Run: headless pygame with SDL's dummy video driver; simulated clock (each Clock.tick advances the game by its frame time, no real sleeping); random seed 0; keys injected as events and as key.get_pressed() state; no mouse input.
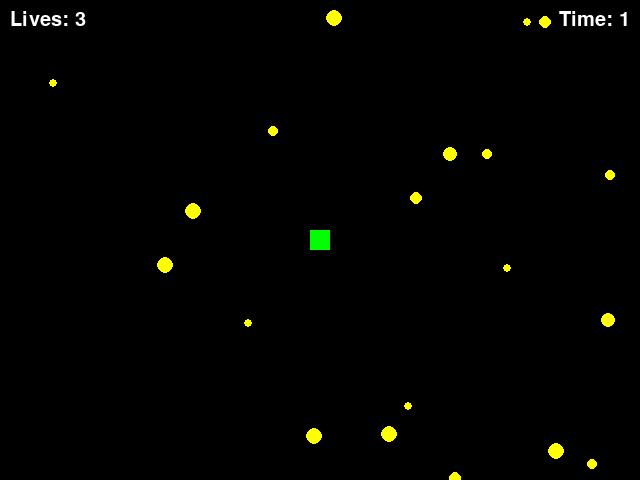
Frame 1 of 4 · flips 1–60 · no input
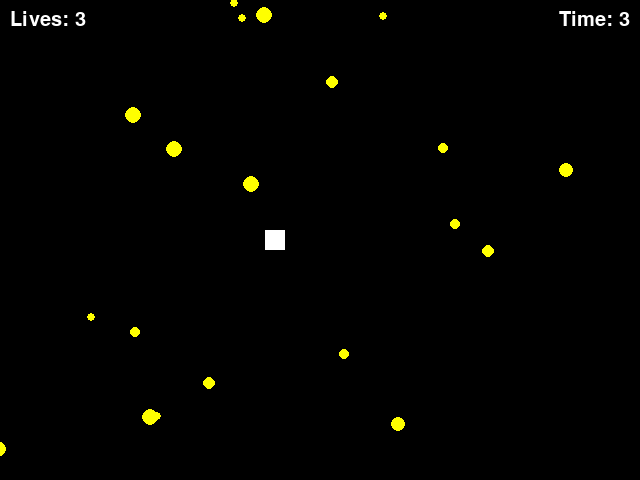
Frame 2 of 4 · flips 61–180 · tapped SPACE, RETURN · held RIGHT (→), D
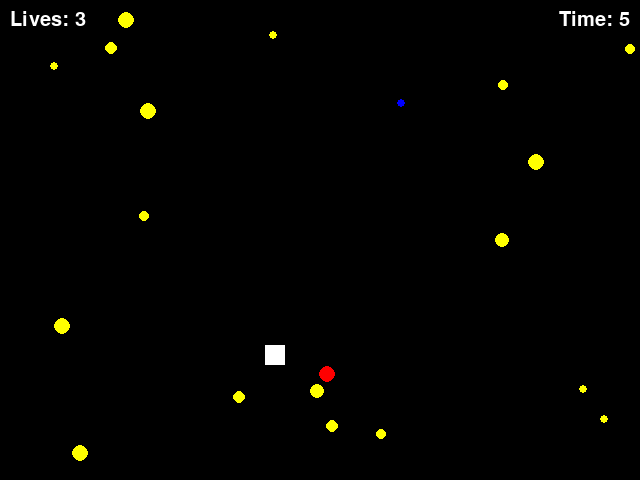
Frame 3 of 4 · flips 181–300 · held DOWN (↓), S
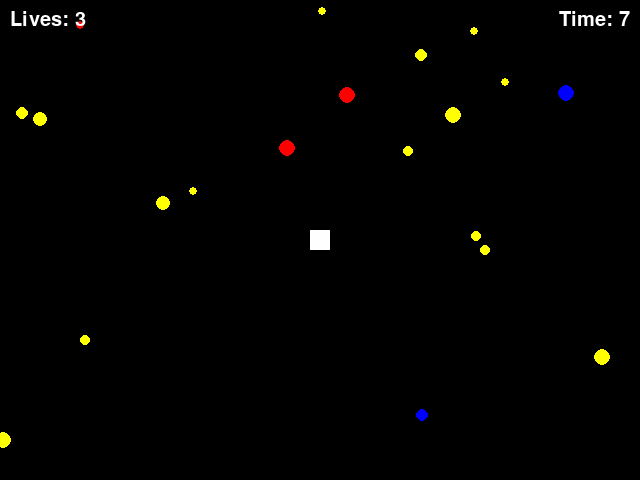
Frame 4 of 4 · flips 301–420 · held LEFT (←), A, UP (↑), W

The pygame program that drew these frames:

import pygame
from random import random, randint
from math import sin, cos, atan
from sys import exit as sysexit

DegToRad = 2*3.14159 / 360

pygame.init()

# Set up the screen
screen_width = 640
screen_height = 480
screen = pygame.display.set_mode((screen_width, screen_height))
pygame.display.set_caption("Veler")

# Define some colors
white = (255, 255, 255)
black = (0, 0, 0)
red = (255, 0, 0)
green = (0, 255, 0)
blue = (0, 0, 255)
yellow = (255, 255, 0)

# Set up the player and circles
invincibilityTicks = 1000
player_size = 20
player_x = screen_width / 2 - player_size / 2
player_y = screen_height / 2 + player_size / 2
min_circle_radius = 4
max_circle_radius = 8
circles = []
redcircles = 0
for i in range(20):
    circle_x = randint(0, screen_width)
    circle_y = randint(0, screen_height)
    circle_color = yellow
    circle_speed = 1 + 2*random()
    circle_direction = randint(0, 359)
    circle_radius = randint(min_circle_radius, max_circle_radius)
    circles.append((circle_x, circle_y, circle_color, circle_speed, circle_direction, circle_radius, 0))
lives = 3

# Set up the clock
clock = pygame.time.Clock()

# Set up the timer
time_elapsed = 0
font = pygame.font.Font(None, 30)

# Helper function for updating circle position
def update_circle_position(circle_x, circle_y, circle_speed, circle_direction):
    # Convert the direction to radians
    direction_radians = circle_direction * DegToRad
    # Calculate the new position
    new_x = circle_x + circle_speed * cos(direction_radians)
    new_y = circle_y + circle_speed * sin(direction_radians)
    return new_x, new_y

# Helper function for updating circle direction
def update_circle_direction(circle_x, circle_y, circle_color, circle_direction):
    xDiff, yDiff = player_x + player_size/2 - circle_x, player_y - player_size/2 - circle_y
    dist = (xDiff**2 + yDiff**2)**0.5
    if xDiff == 0: xDiff = 0.01 # Don't divide by 0
    
    angleDiff = atan(yDiff / xDiff) / DegToRad
    if xDiff < 0: angleDiff += 180 # In quadrant 2 or 3
    angleDiff %= 360
    
    if circle_color == red: # Move toward the player
        angleDiff -= circle_direction
    elif circle_color == yellow: # Move away from the player - to the angle 180° away
        angleDiff = ((angleDiff - 180) % 360) - circle_direction
    else: # Blue circles are linear
        return circle_direction
    if angleDiff > 180: angleDiff = angleDiff - 360 # So it can bend clockwise if it's more efficient
    circle_direction = (circle_direction + angleDiff/dist) % 360 # Divide by dist so closer points bend more, gives a gravitational effect
    return circle_direction

# Draw the player and circles
def drawScreen():
    screen.fill(black)
    if pygame.time.get_ticks() < invincibilityTicks: # Invincibility is active
        pygame.draw.rect(screen, green, [player_x, screen_height - player_y, player_size, player_size])
    else:
        pygame.draw.rect(screen, white, [player_x, screen_height - player_y, player_size, player_size])
    for circle in circles:
        circle_x, circle_y, circle_color, circle_speed, circle_direction, circle_radius, blueTimer = circle
        pygame.draw.circle(screen
                           , circle_color
                           , [circle_x, screen_height - circle_y]
                           , circle_radius)

    # Draw the lives counter
    font = pygame.font.Font(None, 30)
    text = font.render("Lives: " + str(lives), True, white)
    screen.blit(text, (10, 10))

    # Draw the timer
    timer = round(pygame.time.get_ticks() / 1000)
    text = font.render("Time: " + str(timer), True, white)
    screen.blit(text, (screen_width - text.get_width() - 10, 10))

    # Update the screen
    pygame.display.update()
    clock.tick(60)

# Main game loop
while True:
    # Handle events
    for event in pygame.event.get():
        if event.type == pygame.QUIT:
            pygame.quit()
            sysexit()

    # Handle player movement
    keys = pygame.key.get_pressed()
    if keys[pygame.K_w]:
        player_y += 5
    if keys[pygame.K_s]:
        player_y -= 5
    if keys[pygame.K_a]:
        player_x -= 5
    if keys[pygame.K_d]:
        player_x += 5

    # Wrap player around the edges
    if player_x < -player_size:
        player_x = screen_width - player_size
    elif player_x > screen_width:
        player_x = 0
    if player_y < 0:
        player_y = screen_height
    elif player_y > screen_height + player_size:
        player_y = player_size

    # Move the circles
    for i, circle in enumerate(circles):
        circle_x, circle_y, circle_color, circle_speed, circle_direction, circle_radius, blueTimer = circle
        
        circle_direction = update_circle_direction(circle_x, circle_y, circle_color, circle_direction)
        circle_x, circle_y = update_circle_position(circle_x, circle_y, circle_speed, circle_direction)
        # Wrap circles around the edges
        if blueTimer > 0:
            blueTimer -= 1
            if blueTimer == 0:
                circle_color = red
                redcircles += 1
        if circle_x < -circle_radius:
            circle_x = screen_width - circle_radius
        elif circle_x > screen_width:
            circle_x = 0
        if circle_y < 0:
            circle_y = screen_height
        elif circle_y > screen_height + circle_radius:
            circle_y = circle_radius
        circles[i] = (circle_x, circle_y, circle_color, circle_speed, circle_direction, circle_radius, blueTimer)
        circle = circles[i]

        # Check for collisions with player
        if (pygame.time.get_ticks() >= invincibilityTicks
            and player_x + player_size >= circle_x - circle_radius
            and player_x <= circle_x + circle_radius
            and player_y >= circle_y - circle_radius
            and player_y - player_size <= circle_y + circle_radius):
            if circle_color == yellow:
                circle = (circle_x, circle_y, blue, 1 + 2*random(), randint(0, 359), circle_radius, 60)
                circles[i] = circle
            elif circle_color == red:
                lives -= 1
                circles.remove(circle)
                redcircles -= 1
                if lives <= 0:
                    drawScreen()
                    font = pygame.font.Font(None, 50)
                    text = font.render("Game over!", True, white)
                    screen.blit(text, (screen_width/2 - text.get_width()/2, screen_height/2 - text.get_height()/2))
                    pygame.display.update()
                    pygame.time.delay(3000)
                    pygame.quit()
                    sysexit()
        
        # Check for game over
        if len(circles) == redcircles:
            drawScreen()
            font = pygame.font.Font(None, 50)
            timer = round(pygame.time.get_ticks() / 1000)
            text = font.render("You win! Time taken: " + str(timer) + " seconds", True, white)
            screen.blit(text, (screen_width/2 - text.get_width()/2, screen_height/2 - text.get_height()/2))
            pygame.display.update()
            pygame.time.delay(3000)
            pygame.quit()
            sysexit()
    drawScreen()
